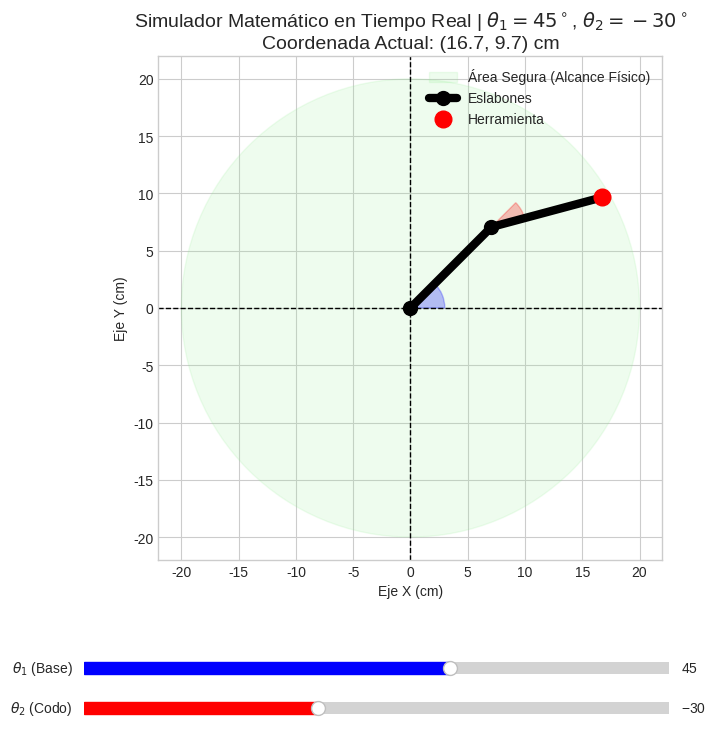

The script that saved this image:
import matplotlib.pyplot as plt
import numpy as np
from matplotlib.widgets import Slider
from matplotlib.patches import Wedge, Circle

# Configuración visual profesional
plt.style.use('seaborn-v0_8-whitegrid')

# Parámetros del modelo (Los mismos de tu presentación)
L1 = 10
L2 = 10

# Inicializar figura y ajustar márgenes para hacer espacio a los controles
fig, ax = plt.subplots(figsize=(9, 8))
plt.subplots_adjust(bottom=0.25) 

# Dibujar área de alcance máximo físico (R=20)
area = Circle((0, 0), L1 + L2, color='lightgreen', alpha=0.15, label='Área Segura (Alcance Físico)')
ax.add_patch(area)

# Inicializar los elementos gráficos vacíos (se actualizarán dinámicamente)
line_brazo, = ax.plot([], [], 'ko-', linewidth=6, markersize=10, label='Eslabones')
punto_herramienta, = ax.plot([], [], 'ro', markersize=12, label='Herramienta')
cuñas = [] # Lista para almacenar y refrescar las áreas de los ángulos

def actualizar_grafico(val):
    """Función que recalcula la cinemática cada vez que mueves un slider."""
    # Obtener valores actuales de los sliders
    th1_deg = slider_th1.val
    th2_deg = slider_th2.val
    
    # Conversión a radianes para los cálculos trigonométricos
    th1 = np.radians(th1_deg)
    th2 = np.radians(th2_deg)
    
    # Deducción matemática de las coordenadas
    x1, y1 = L1 * np.cos(th1), L1 * np.sin(th1)
    x2, y2 = x1 + L2 * np.cos(th1 + th2), y1 + L2 * np.sin(th1 + th2)
    
    # Actualizar líneas del brazo
    line_brazo.set_data([0, x1, x2], [0, y1, y2])
    punto_herramienta.set_data([x2], [y2])
    
    # --- ACTUALIZACIÓN DE ÁREAS DE ÁNGULOS ---
    # Limpiar las cuñas anteriores del gráfico
    for c in cuñas:
        c.remove()
    cuñas.clear()
    
    # Crear nuevas áreas sombreadas
    # Theta 1: Desde 0° hasta th1_deg
    c1 = Wedge((0, 0), 3, min(0, th1_deg), max(0, th1_deg), color='blue', alpha=0.25)
    # Theta 2: Desde la línea del brazo 1 (th1_deg) hasta la posición final (th1_deg + th2_deg)
    c2 = Wedge((x1, y1), 3, min(th1_deg, th1_deg + th2_deg), max(th1_deg, th1_deg + th2_deg), color='red', alpha=0.25)
    
    ax.add_patch(c1)
    ax.add_patch(c2)
    cuñas.extend([c1, c2])
    
    # Actualizar el título dinámicamente usando raw f-strings
    ax.set_title(rf"Simulador Matemático en Tiempo Real | $\theta_1={th1_deg:.0f}^\circ$, $\theta_2={th2_deg:.0f}^\circ$" + "\n" + f"Coordenada Actual: ({x2:.1f}, {y2:.1f}) cm", fontsize=14)
    
    # Refrescar lienzo
    fig.canvas.draw_idle()

# Configurar límites y estética de los Ejes
ax.set_xlim(-22, 22)
ax.set_ylim(-22, 22)
ax.set_aspect('equal')
ax.axhline(0, color='black', linewidth=1, linestyle='--')
ax.axvline(0, color='black', linewidth=1, linestyle='--')
ax.set_xlabel("Eje X (cm)")
ax.set_ylabel("Eje Y (cm)")
ax.legend(loc='upper right')

# --- CREACIÓN DE LOS CONTROLES INTERACTIVOS (SLIDERS) ---
ax_th1 = plt.axes([0.15, 0.1, 0.65, 0.03])
ax_th2 = plt.axes([0.15, 0.05, 0.65, 0.03])

# Limitamos los sliders a los rangos de operación mecánicos
slider_th1 = Slider(ax_th1, r'$\theta_1$ (Base)', -180, 180, valinit=45, valstep=1, color='blue')
slider_th2 = Slider(ax_th2, r'$\theta_2$ (Codo)', -150, 150, valinit=-30, valstep=1, color='red')

# Conectar los sliders a la función de actualización
slider_th1.on_changed(actualizar_grafico)
slider_th2.on_changed(actualizar_grafico)

# Forzar el primer cálculo para que no inicie en blanco
actualizar_grafico(0)

print("Iniciando Simulador Interactivo...")
plt.show()
